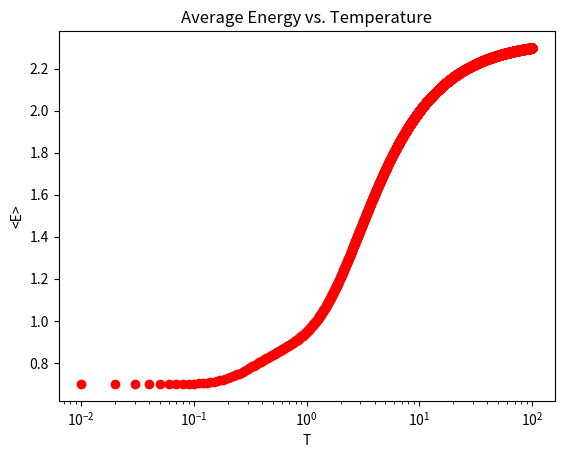

The matplotlib source for this figure:
import numpy as np
import matplotlib.pyplot as plt

N = 3
E_n = np.array([0.7, 1.3, 5.0])
T_min = 0.01
T_max = 100
M = 10000
E = np.array([])

def E_avg(N, E_n, T):
    return np.sum(np.dot(E_n, np.exp(-1 / T * E_n))) / np.sum(np.exp(-1 / T * E_n))

for T in np.linspace(T_min, T_max, M):
    E = np.append(E, E_avg(N, E_n, T))
plt.semilogx(np.linspace(T_min, T_max, M), E, "ro")
plt.xlabel("T")
plt.ylabel("<E>")
plt.title("Average Energy vs. Temperature")
plt.show()